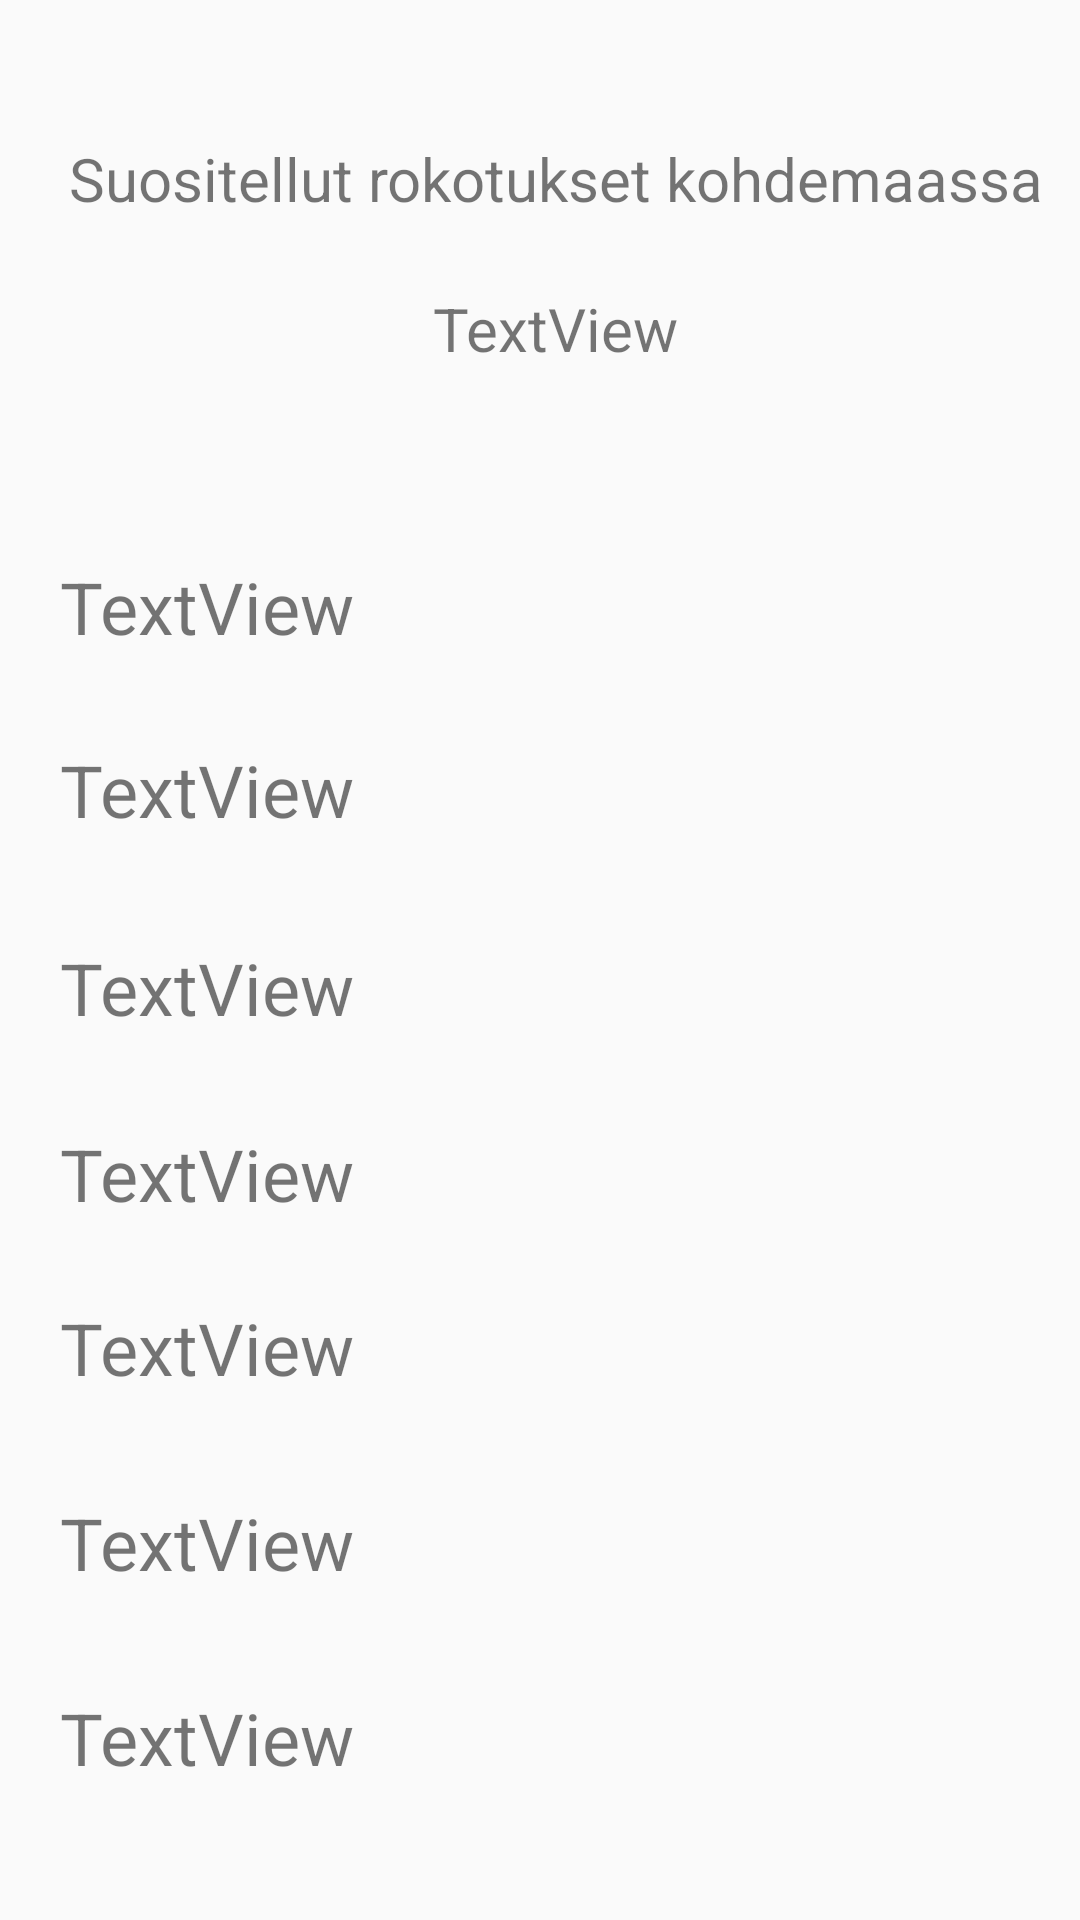

The Android layout XML behind this screen, and the referenced resources:
<!-- AndroidManifest.xml: application theme Theme.VaxTrax -->
<!-- res/layout/activity_vaccinations.xml -->
<?xml version="1.0" encoding="utf-8"?>
<androidx.constraintlayout.widget.ConstraintLayout xmlns:android="http://schemas.android.com/apk/res/android"
    xmlns:app="http://schemas.android.com/apk/res-auto"
    xmlns:tools="http://schemas.android.com/tools"
    android:layout_width="match_parent"
    android:layout_height="match_parent"
    tools:context=".Vaccinations">


    <TextView
        android:id="@+id/tv2"
        android:layout_width="331dp"
        android:layout_height="0dp"
        android:layout_marginTop="46dp"
        android:layout_marginBottom="9dp"
        android:text="Suositellut rokotukset kohdemaassa"
        android:textAlignment="center"
        android:textSize="20sp"
        app:layout_constraintBottom_toTopOf="@+id/tv3"
        app:layout_constraintStart_toStartOf="@+id/guideline2"
        app:layout_constraintTop_toTopOf="parent" />

    <TextView
        android:id="@+id/tv3"
        android:layout_width="0dp"
        android:layout_height="0dp"
        android:layout_marginStart="1dp"
        android:layout_marginEnd="1dp"
        android:layout_marginBottom="49dp"
        android:text="TextView"
        android:textAlignment="center"
        android:textSize="20sp"
        app:layout_constraintBottom_toTopOf="@+id/v1"
        app:layout_constraintEnd_toEndOf="@+id/v2"
        app:layout_constraintStart_toStartOf="@+id/guideline2"
        app:layout_constraintTop_toBottomOf="@+id/tv2" />

    <TextView
        android:id="@+id/v1"
        android:layout_width="0dp"
        android:layout_height="0dp"
        android:layout_marginBottom="20dp"
        android:text="TextView"
        android:textAlignment="viewStart"
        android:textSize="24sp"
        app:layout_constraintBottom_toTopOf="@+id/v2"
        app:layout_constraintEnd_toEndOf="@+id/tv3"
        app:layout_constraintStart_toStartOf="@+id/guideline2"
        app:layout_constraintTop_toBottomOf="@+id/tv3" />

    <TextView
        android:id="@+id/v2"
        android:layout_width="0dp"
        android:layout_height="0dp"
        android:layout_marginEnd="1dp"
        android:layout_marginBottom="25dp"
        android:text="TextView"
        android:textAlignment="viewStart"
        android:textSize="24sp"
        app:layout_constraintBottom_toTopOf="@+id/v3"
        app:layout_constraintEnd_toEndOf="@+id/tv2"
        app:layout_constraintStart_toStartOf="@+id/guideline2"
        app:layout_constraintTop_toBottomOf="@+id/v1" />

    <TextView
        android:id="@+id/v3"
        android:layout_width="0dp"
        android:layout_height="0dp"
        android:layout_marginBottom="21dp"
        android:text="TextView"
        android:textAlignment="viewStart"
        android:textSize="24sp"
        app:layout_constraintBottom_toTopOf="@+id/v4"
        app:layout_constraintEnd_toEndOf="@+id/v4"
        app:layout_constraintStart_toStartOf="@+id/guideline2"
        app:layout_constraintTop_toBottomOf="@+id/v2" />

    <TextView
        android:id="@+id/v4"
        android:layout_width="0dp"
        android:layout_height="0dp"
        android:layout_marginBottom="17dp"
        android:text="TextView"
        android:textAlignment="viewStart"
        android:textSize="24sp"
        app:layout_constraintBottom_toTopOf="@+id/v5"
        app:layout_constraintEnd_toEndOf="@+id/v1"
        app:layout_constraintStart_toStartOf="@+id/guideline2"
        app:layout_constraintTop_toBottomOf="@+id/v3" />

    <TextView
        android:id="@+id/v5"
        android:layout_width="0dp"
        android:layout_height="0dp"
        android:layout_marginEnd="1dp"
        android:layout_marginBottom="24dp"
        android:text="TextView"
        android:textAlignment="viewStart"
        android:textSize="24sp"
        app:layout_constraintBottom_toTopOf="@+id/v6"
        app:layout_constraintEnd_toEndOf="@+id/v4"
        app:layout_constraintStart_toStartOf="@+id/guideline2"
        app:layout_constraintTop_toBottomOf="@+id/v4" />

    <TextView
        android:id="@+id/v6"
        android:layout_width="0dp"
        android:layout_height="0dp"
        android:layout_marginEnd="2dp"
        android:layout_marginBottom="24dp"
        android:text="TextView"
        android:textAlignment="viewStart"
        android:textSize="24sp"
        app:layout_constraintBottom_toTopOf="@+id/v7"
        app:layout_constraintEnd_toEndOf="@+id/v5"
        app:layout_constraintStart_toStartOf="@+id/guideline2"
        app:layout_constraintTop_toBottomOf="@+id/v5" />

    <TextView
        android:id="@+id/v7"
        android:layout_width="0dp"
        android:layout_height="0dp"
        android:layout_marginEnd="1dp"
        android:layout_marginBottom="36dp"
        android:text="TextView"
        android:textAlignment="viewStart"
        android:textSize="24sp"
        app:layout_constraintBottom_toBottomOf="parent"
        app:layout_constraintEnd_toEndOf="@+id/v6"
        app:layout_constraintStart_toStartOf="@+id/guideline2"
        app:layout_constraintTop_toBottomOf="@+id/v6" />

    <androidx.constraintlayout.widget.Guideline
        android:id="@+id/guideline2"
        android:layout_width="wrap_content"
        android:layout_height="wrap_content"
        android:orientation="vertical"
        app:layout_constraintGuide_begin="20dp" />


</androidx.constraintlayout.widget.ConstraintLayout>
<!-- resources referenced by this layout -->
<resources>
  <style name="Theme.VaxTrax" parent="Theme.AppCompat.Light">
  
          
  
  
  
  
  
  
  
  
  
  
  
  
  
  
  
  
  
      </style>
</resources>
